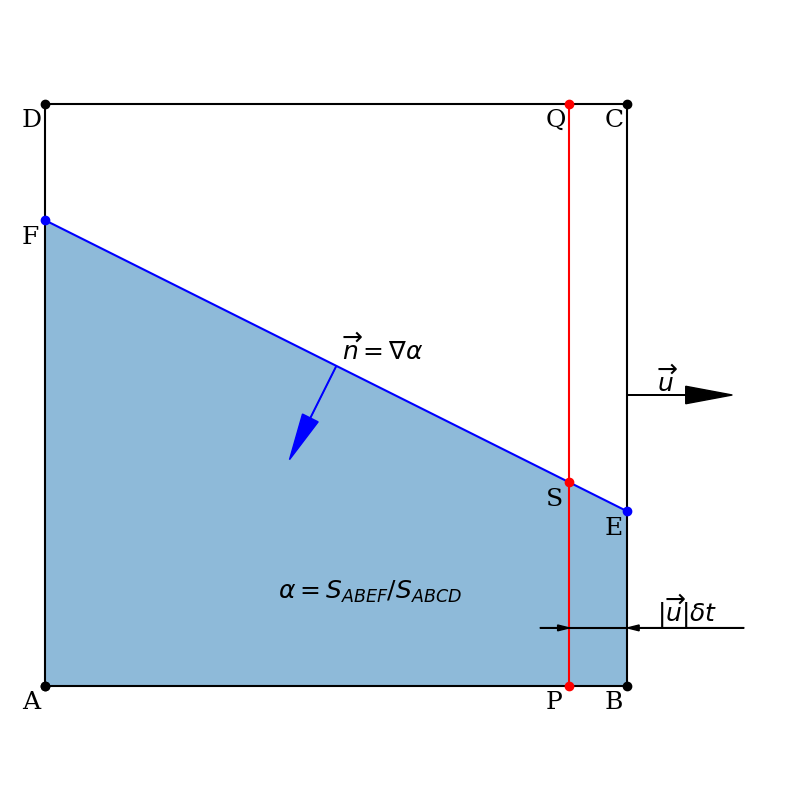

The matplotlib source for this figure:
#import matplotlib.pyplot as plt
#x = range(1,10)
#y = range(1,10)
#plt.plot(x,y,'o')
#plt.show()

import matplotlib.pyplot as plt
import numpy as np
import matplotlib.patches as mpatches

# meta-intersection
E   = [1, 0.3]
F   = [0, 0.8]
EFx = [E[0], F[0]]
EFy = [E[1], F[1]]

G   = 0.5*(np.array(E)+np.array(F))
EF  = np.array(F) - np.array(E)
n   = -0.1*np.array([EF[1], -EF[0]])/np.linalg.norm(EF)

pt0 = [0, 0]
pt1 = [1, 0]
pt2 = [1, 1]
pt3 = [0, 1]
ptx = [pt0[0], pt1[0], pt2[0], pt3[0], pt0[0]]
pty = [pt0[1], pt1[1], pt2[1], pt3[1], pt0[1]]

P   = [0.9, 0]
Q   = [0.9, 1]
S   = [0.9, 0.35]
PQx = [P[0], Q[0]]
PQy = [P[1], Q[1]]

liquidx = [pt0[0], pt1[0], E[0], F[0]]
liquidy = [pt0[1], pt1[1], E[1], F[1]]

font = {'family': 'serif',
        'color':  'black',
        'weight': 'normal',
        'size': 18,
        }

plt.figure(figsize=(10,10))
plt.axis('equal')
plt.axis('off')
plt.plot(ptx, pty, marker = 'o', color = 'k')
plt.fill(liquidx, liquidy, zorder=0, alpha=0.5)
plt.plot(EFx, EFy, marker = 'o', color = 'b')
plt.plot(PQx, PQy, marker = 'o', color = 'r')
plt.plot(S[0], S[1], marker = 'o', color = 'r')
# n
plt.arrow(G[0], G[1], n[0], n[1], head_width=0.03, head_length=0.08, fc='b', ec='b')
# advection velocity
plt.plot(1.21, 0.5, marker = 'o', color = 'w')
plt.arrow(1.0, 0.5, 0.1, 0, head_width=0.03, head_length=0.08, fc='k', ec='k')
# delta x
lsx = [0.9, 1.0]
lsy = [0.1, 0.1]
plt.arrow(0.85, 0.1, 0.03, 0, head_width=0.01, head_length=0.02, fc='k', ec='k')
plt.arrow(1.2, 0.1, -0.18, 0, head_width=0.01, head_length=0.02, fc='k', ec='k')
plt.plot(lsx, lsy, color = 'k')
# text
delta = -0.04
plt.text(pt0[0]+delta, pt0[1]+delta, 'A', fontdict=font)
plt.text(pt1[0]+delta, pt1[1]+delta, 'B', fontdict=font)
plt.text(pt2[0]+delta, pt2[1]+delta, 'C', fontdict=font)
plt.text(pt3[0]+delta, pt3[1]+delta, 'D', fontdict=font)
plt.text(E[0]+delta, E[1]+delta, 'E', fontdict=font)
plt.text(F[0]+delta, F[1]+delta, 'F', fontdict=font)
plt.text(P[0]+delta, P[1]+delta, 'P', fontdict=font)
plt.text(Q[0]+delta, Q[1]+delta, 'Q', fontdict=font)
plt.text(S[0]+delta, S[1]+delta, 'S', fontdict=font)
plt.text(G[0]+0.01, G[1]+0.01, r'$ \overrightarrow{n} = \nabla \alpha$', fontdict=font)
plt.text(0.4, 0.15, r'$ \alpha = S_{ABEF} / S_{ABCD}$', fontdict=font)
plt.text(1.05, 0.505, r'$ \overrightarrow{u} $', fontdict=font)
#plt.text(1.05, 0.4, r'$ \alpha_{f} = S_{PBES} / S_{PBCQ} $', fontdict=font)
plt.text(1.05, 0.11, r'$|\overrightarrow{u}| \delta t$', fontdict=font)

plt.show()
